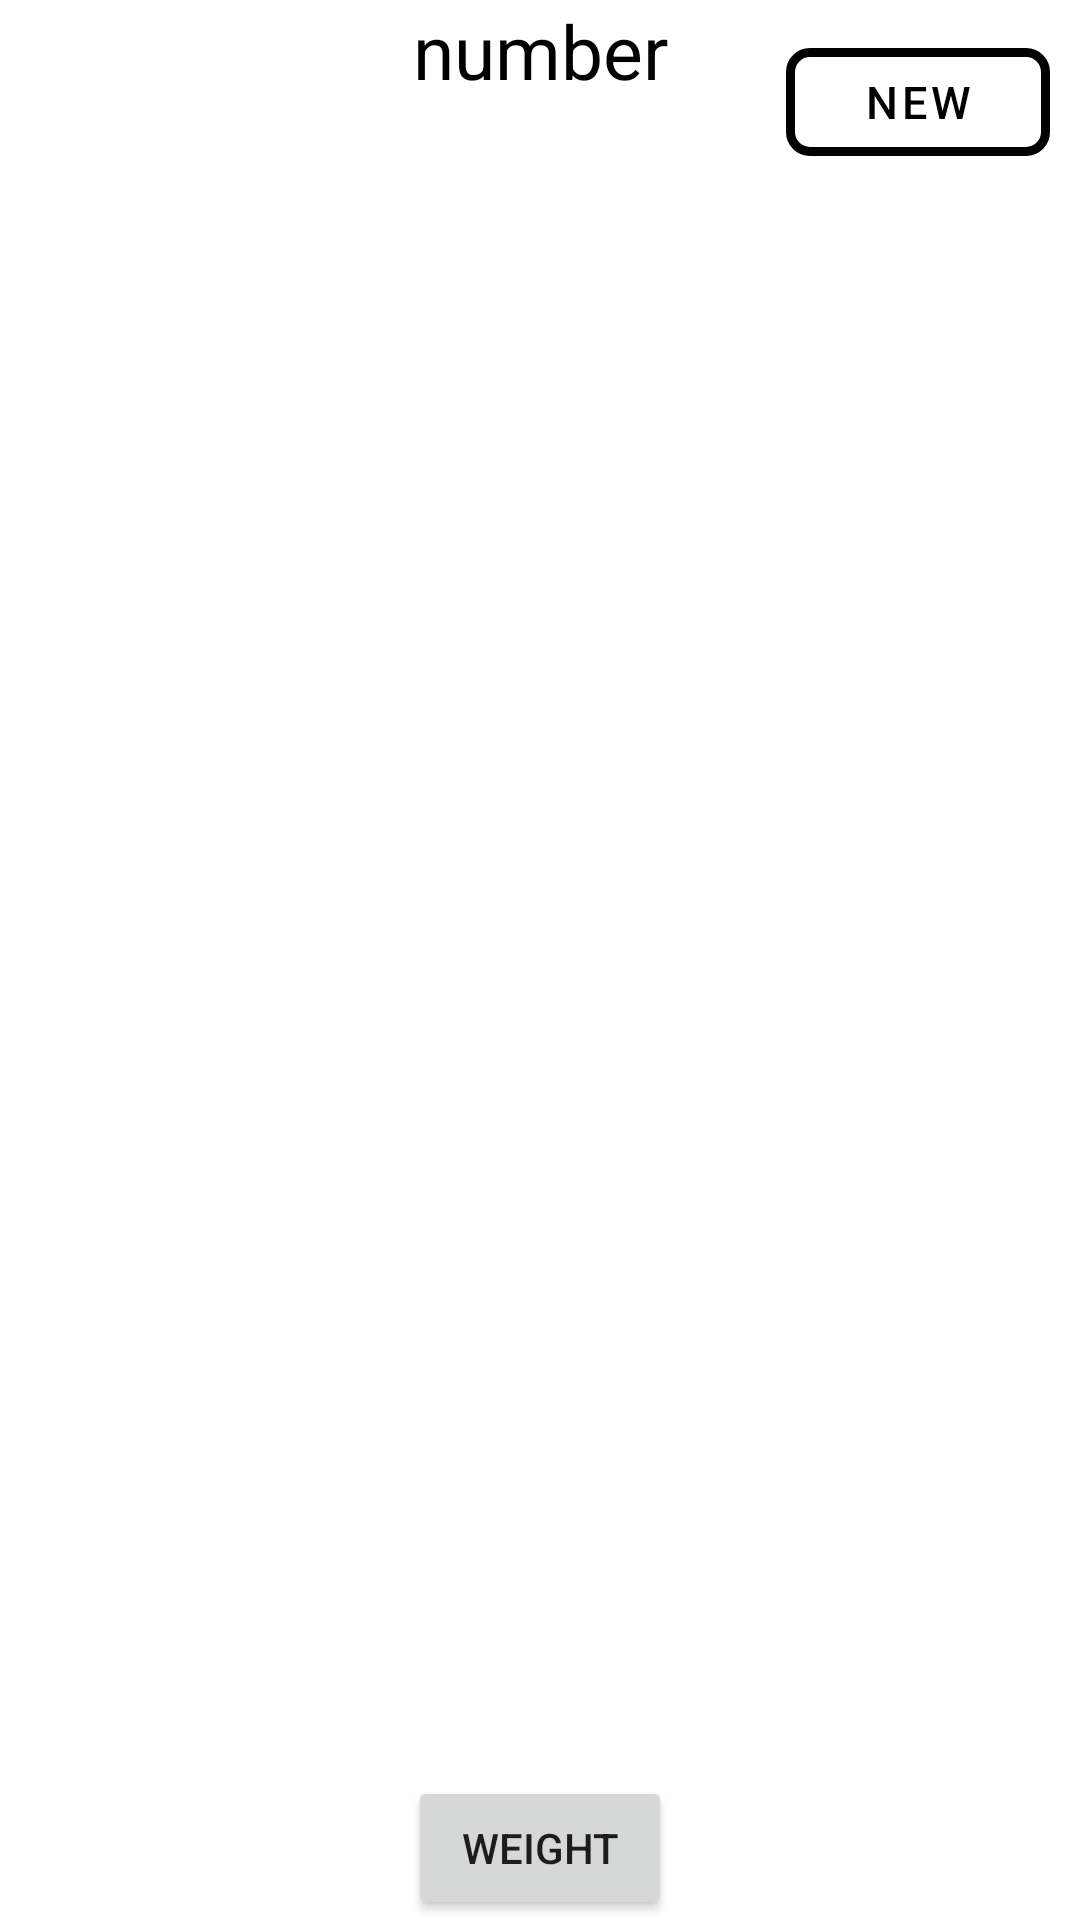

Reconstruct the res/layout file that produces this screen, plus the resources it refers to.
<!-- AndroidManifest.xml: application theme Theme.JonSays -->
<!-- res/layout/all_pages.xml -->
<?xml version="1.0" encoding="utf-8"?>
<androidx.constraintlayout.widget.ConstraintLayout xmlns:android="http://schemas.android.com/apk/res/android"
    android:layout_width="match_parent"
    android:layout_height="match_parent"
    xmlns:tools="http://schemas.android.com/tools"
    xmlns:app="http://schemas.android.com/apk/res-auto"
    tools:context=".ui.AllPages">

    <com.google.android.material.button.MaterialButton
        style="?attr/materialButtonOutlinedStyle"
        android:id="@+id/new_page"
        android:layout_width="wrap_content"
        android:layout_height="wrap_content"
        android:layout_margin="10dp"
        android:text="new"
        android:textColor="@color/black"
        android:textSize="15sp"
        app:backgroundTint="@android:color/white"
        app:cornerRadius="8dp"
        app:rippleColor="@color/white"
        app:strokeColor="@color/black"
        app:strokeWidth="3dp"
        app:layout_constraintTop_toTopOf="parent"
        app:layout_constraintEnd_toEndOf="parent"
        />

    <TextView
        android:id="@+id/number"
        android:layout_width="wrap_content"
        android:layout_height="wrap_content"
        android:text="number"
        android:textColor="@color/black"
        android:textSize="25sp"
        app:layout_constraintTop_toTopOf="parent"
        app:layout_constraintStart_toStartOf="parent"
        app:layout_constraintEnd_toEndOf="parent"
        />

    <androidx.recyclerview.widget.RecyclerView
        android:id="@+id/recycler"
        android:layout_width="match_parent"
        android:layout_height="0dp"
        android:layout_marginHorizontal="15dp"
        android:layout_marginBottom="15dp"
        app:layout_constraintEnd_toEndOf="parent"
        app:layout_constraintStart_toStartOf="parent"
        app:layout_constraintTop_toBottomOf="@+id/new_page"
        app:layout_constraintBottom_toTopOf="@+id/weight"
        tools:itemCount="10"
        tools:listitem="@layout/page_layout" />

    <Button
        android:id="@+id/weight"
        android:layout_width="wrap_content"
        android:layout_height="wrap_content"
        app:layout_constraintBottom_toBottomOf="parent"
        app:layout_constraintStart_toStartOf="parent"
        app:layout_constraintEnd_toEndOf="parent"
        android:text="Weight"
        />

</androidx.constraintlayout.widget.ConstraintLayout>
<!-- res/layout/page_layout.xml (included above) -->
<?xml version="1.0" encoding="utf-8"?>
<androidx.cardview.widget.CardView xmlns:android="http://schemas.android.com/apk/res/android"
    xmlns:app="http://schemas.android.com/apk/res-auto"
    android:layout_width="match_parent"
    android:layout_height="wrap_content"
    app:cardCornerRadius="8dp"
    app:cardUseCompatPadding="true"
    app:contentPadding="10dp">

    <androidx.constraintlayout.widget.ConstraintLayout
        android:layout_width="match_parent"
        android:layout_height="wrap_content"
        android:orientation="vertical">

        <TextView
            android:id="@+id/title"
            android:layout_width="wrap_content"
            android:layout_height="wrap_content"
            android:text="title"
            android:textColor="@color/black"
            android:textSize="20sp"
            android:textStyle="bold"
            app:layout_constraintStart_toStartOf="parent"
            app:layout_constraintTop_toTopOf="parent"
            />

        <ImageView
            android:id="@+id/favorite"
            android:layout_width="35dp"
            android:layout_height="35dp"
            android:layout_gravity="center"
            android:layout_marginHorizontal="10dp"
            android:src="@drawable/ic_baseline_favorite_border"
            app:layout_constraintTop_toTopOf="parent"
            app:layout_constraintEnd_toEndOf="parent" />

    </androidx.constraintlayout.widget.ConstraintLayout>
</androidx.cardview.widget.CardView>
<!-- resources referenced by this layout -->
<resources>
  <color name="black">#FF000000</color>
  <color name="white">#FFFFFFFF</color>
  <style name="Theme.JonSays" parent="Theme.MaterialComponents.DayNight.DarkActionBar">
          
          <item name="colorPrimary">@color/purple_500</item>
          <item name="colorPrimaryVariant">@color/purple_700</item>
          <item name="colorOnPrimary">@color/white</item>
          
          <item name="colorSecondary">@color/teal_200</item>
          <item name="colorSecondaryVariant">@color/teal_700</item>
          <item name="colorOnSecondary">@color/black</item>
          
          <item name="android:statusBarColor" tools:targetApi="l">?attr/colorPrimaryVariant</item>
          
      </style>
  <color name="purple_500">#FF6200EE</color>
  <color name="purple_700">#FF3700B3</color>
  <color name="teal_200">#FF03DAC5</color>
  <color name="teal_700">#FF018786</color>
</resources>
